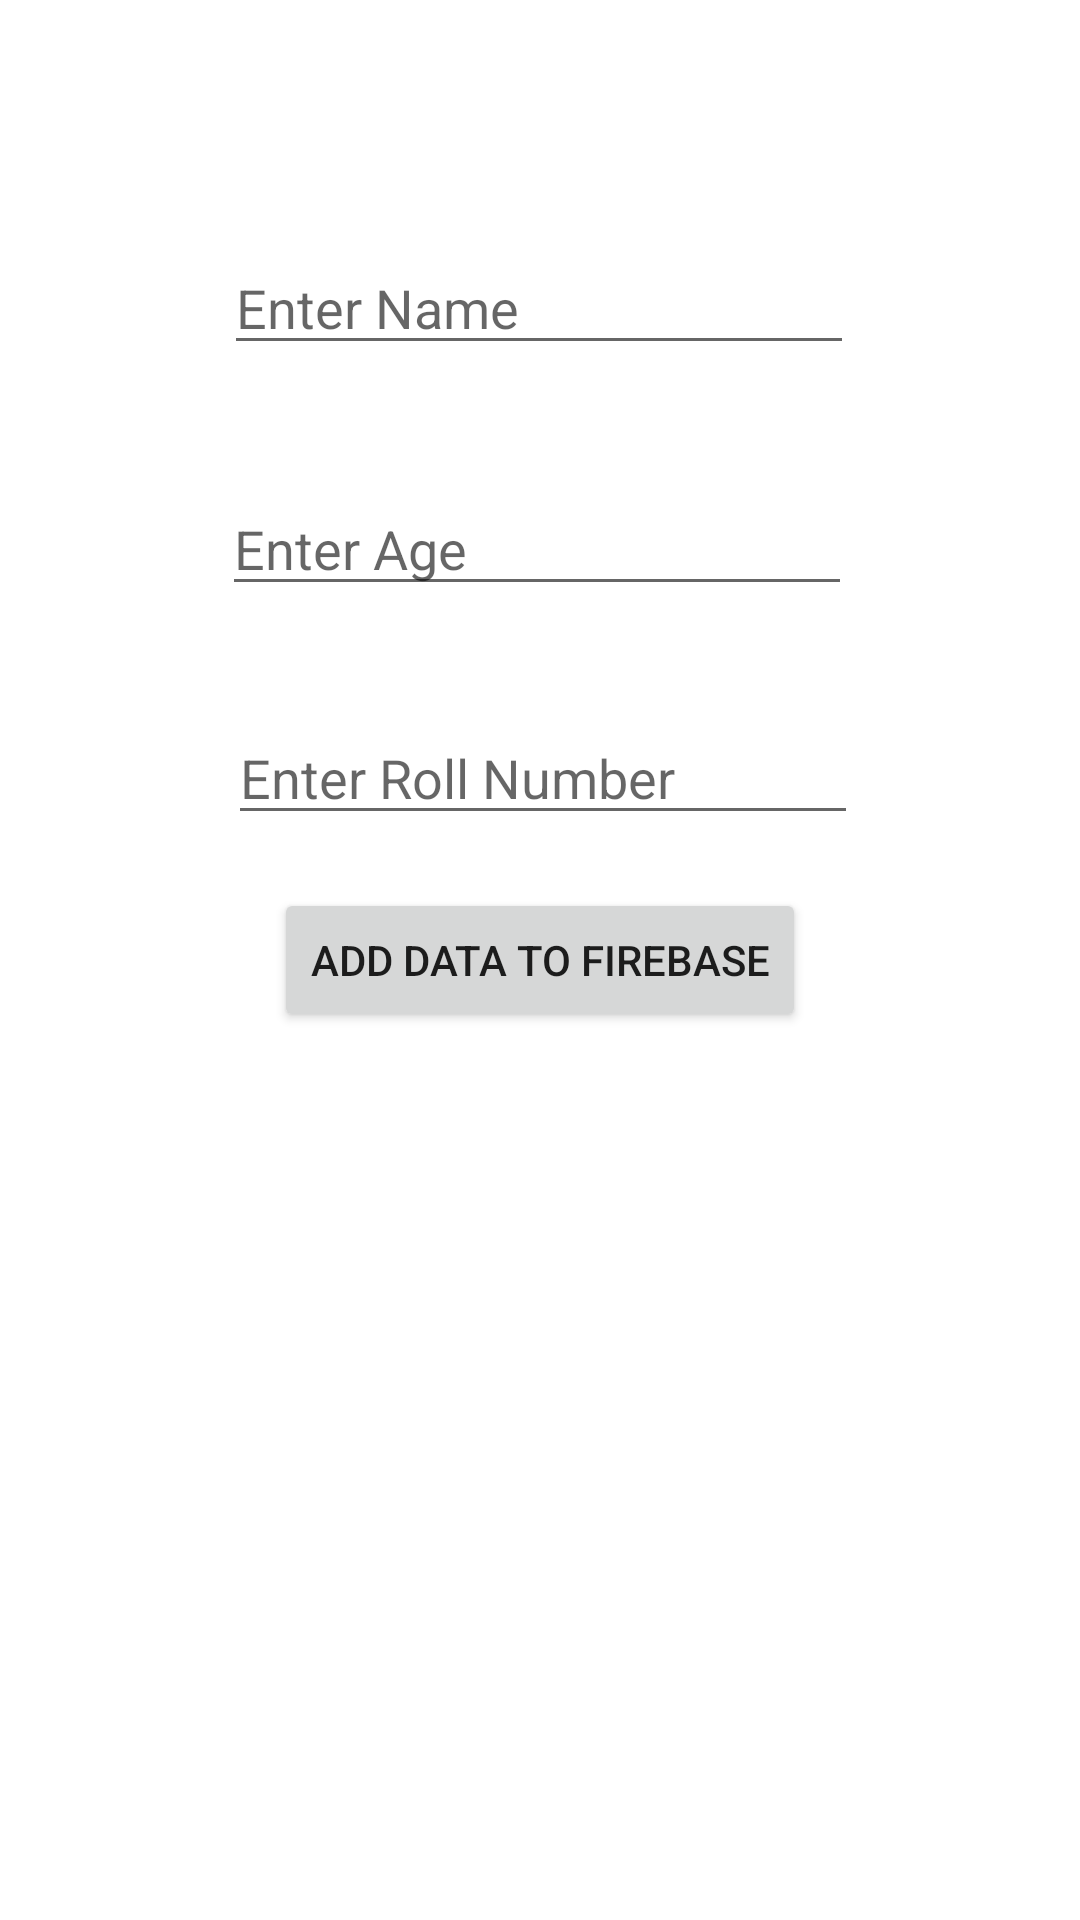

Android layout source for this screen:
<!-- AndroidManifest.xml: application theme Theme.FirebaseUsingKotlin -->
<!-- res/layout/activity_insert_data.xml -->
<?xml version="1.0" encoding="utf-8"?>
<androidx.constraintlayout.widget.ConstraintLayout xmlns:android="http://schemas.android.com/apk/res/android"
    xmlns:app="http://schemas.android.com/apk/res-auto"
    xmlns:tools="http://schemas.android.com/tools"
    android:layout_width="match_parent"
    android:layout_height="match_parent"
    tools:context=".InsertData">

    <EditText
        android:id="@+id/name"
        android:layout_width="wrap_content"
        android:layout_height="wrap_content"
        android:layout_marginBottom="39dp"
        android:ems="10"
        android:hint="Enter Name"
        android:inputType="textPersonName"
        app:layout_constraintBottom_toTopOf="@+id/age"
        app:layout_constraintEnd_toEndOf="parent"
        app:layout_constraintHorizontal_bias="0.497"
        app:layout_constraintStart_toStartOf="parent"
        app:layout_constraintTop_toTopOf="parent"
        app:layout_constraintVertical_bias="1.0" />

    <EditText
        android:id="@+id/age"
        android:layout_width="wrap_content"
        android:layout_height="wrap_content"
        android:layout_marginEnd="2dp"
        android:layout_marginBottom="35dp"
        android:ems="10"
        android:hint="Enter Age"
        android:inputType="textPersonName"
        app:layout_constraintBottom_toTopOf="@+id/roll"
        app:layout_constraintEnd_toEndOf="@+id/roll"
        app:layout_constraintHorizontal_bias="1.0"
        app:layout_constraintStart_toStartOf="parent"
        app:layout_constraintTop_toTopOf="parent"
        app:layout_constraintVertical_bias="1.0" />

    <EditText
        android:id="@+id/roll"
        android:layout_width="wrap_content"
        android:layout_height="wrap_content"
        android:layout_marginTop="237dp"
        android:ems="10"
        android:hint="Enter Roll Number"
        android:inputType="textPersonName"
        app:layout_constraintBottom_toTopOf="@+id/addbutton"
        app:layout_constraintEnd_toEndOf="parent"
        app:layout_constraintHorizontal_bias="0.507"
        app:layout_constraintStart_toStartOf="parent"
        app:layout_constraintTop_toTopOf="parent"
        app:layout_constraintVertical_bias="0.0" />

    <Button
        android:id="@+id/addbutton"
        android:layout_width="wrap_content"
        android:layout_height="wrap_content"
        android:text="Add Data to Firebase"
        app:layout_constraintBottom_toBottomOf="parent"
        app:layout_constraintEnd_toEndOf="parent"
        app:layout_constraintStart_toStartOf="parent"
        app:layout_constraintTop_toTopOf="parent" />
</androidx.constraintlayout.widget.ConstraintLayout>
<!-- resources referenced by this layout -->
<resources>
  <style name="Theme.FirebaseUsingKotlin" parent="Theme.MaterialComponents.DayNight.DarkActionBar">
          
          <item name="colorPrimary">@color/purple_500</item>
          <item name="colorPrimaryVariant">@color/purple_700</item>
          <item name="colorOnPrimary">@color/white</item>
          
          <item name="colorSecondary">@color/teal_200</item>
          <item name="colorSecondaryVariant">@color/teal_700</item>
          <item name="colorOnSecondary">@color/black</item>
          
          <item name="android:statusBarColor" tools:targetApi="l">?attr/colorPrimaryVariant</item>
          
      </style>
  <!-- not gathered from this repository: default colours our renderer supplied (Android Studio template values) -->
  <color name="purple_500">#FF6200EE</color>
  <color name="purple_700">#FF3700B3</color>
  <color name="teal_200">#FF03DAC5</color>
  <color name="teal_700">#FF018786</color>
  <color name="black">#FF000000</color>
  <color name="white">#FFFFFFFF</color>
</resources>
